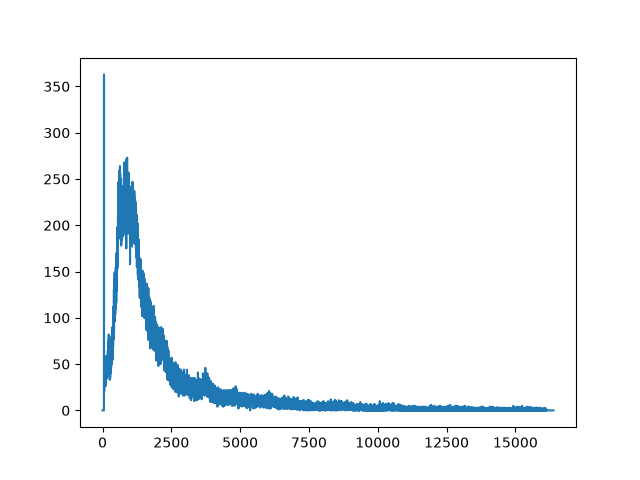

Source data for this figure (header and first rows):
start_date, start_time, live_time, real_time, dead_time, channel, counts
09/15/2026, 14:28:43, 1425, 1434, 0.5678, 1, 0
09/15/2026, 14:28:43, 1425, 1434, 0.5678, 2, 0
09/15/2026, 14:28:43, 1425, 1434, 0.5678, 3, 0
09/15/2026, 14:28:43, 1425, 1434, 0.5678, 4, 0
09/15/2026, 14:28:43, 1425, 1434, 0.5678, 5, 0
09/15/2026, 14:28:43, 1425, 1434, 0.5678, 6, 0
09/15/2026, 14:28:43, 1425, 1434, 0.5678, 7, 0
09/15/2026, 14:28:43, 1425, 1434, 0.5678, 8, 0
09/15/2026, 14:28:43, 1425, 1434, 0.5678, 9, 0
09/15/2026, 14:28:43, 1425, 1434, 0.5678, 10, 0
09/15/2026, 14:28:43, 1425, 1434, 0.5678, 11, 0
09/15/2026, 14:28:43, 1425, 1434, 0.5678, 12, 0
09/15/2026, 14:28:43, 1425, 1434, 0.5678, 13, 0
09/15/2026, 14:28:43, 1425, 1434, 0.5678, 14, 0
09/15/2026, 14:28:43, 1425, 1434, 0.5678, 15, 0
09/15/2026, 14:28:43, 1425, 1434, 0.5678, 16, 0
09/15/2026, 14:28:43, 1425, 1434, 0.5678, 17, 0
09/15/2026, 14:28:43, 1425, 1434, 0.5678, 18, 0
09/15/2026, 14:28:43, 1425, 1434, 0.5678, 19, 0
09/15/2026, 14:28:43, 1425, 1434, 0.5678, 20, 0
09/15/2026, 14:28:43, 1425, 1434, 0.5678, 21, 0
09/15/2026, 14:28:43, 1425, 1434, 0.5678, 22, 0
09/15/2026, 14:28:43, 1425, 1434, 0.5678, 23, 0
09/15/2026, 14:28:43, 1425, 1434, 0.5678, 24, 0
09/15/2026, 14:28:43, 1425, 1434, 0.5678, 25, 0
09/15/2026, 14:28:43, 1425, 1434, 0.5678, 26, 0
09/15/2026, 14:28:43, 1425, 1434, 0.5678, 27, 0
09/15/2026, 14:28:43, 1425, 1434, 0.5678, 28, 0
09/15/2026, 14:28:43, 1425, 1434, 0.5678, 29, 0
09/15/2026, 14:28:43, 1425, 1434, 0.5678, 30, 0
09/15/2026, 14:28:43, 1425, 1434, 0.5678, 31, 0
09/15/2026, 14:28:43, 1425, 1434, 0.5678, 32, 0
09/15/2026, 14:28:43, 1425, 1434, 0.5678, 33, 0
09/15/2026, 14:28:43, 1425, 1434, 0.5678, 34, 0
09/15/2026, 14:28:43, 1425, 1434, 0.5678, 35, 0
09/15/2026, 14:28:43, 1425, 1434, 0.5678, 36, 0
09/15/2026, 14:28:43, 1425, 1434, 0.5678, 37, 0
09/15/2026, 14:28:43, 1425, 1434, 0.5678, 38, 0
09/15/2026, 14:28:43, 1425, 1434, 0.5678, 39, 0
09/15/2026, 14:28:43, 1425, 1434, 0.5678, 40, 0
09/15/2026, 14:28:43, 1425, 1434, 0.5678, 41, 0
09/15/2026, 14:28:43, 1425, 1434, 0.5678, 42, 0
09/15/2026, 14:28:43, 1425, 1434, 0.5678, 43, 0
09/15/2026, 14:28:43, 1425, 1434, 0.5678, 44, 0
09/15/2026, 14:28:43, 1425, 1434, 0.5678, 45, 0
09/15/2026, 14:28:43, 1425, 1434, 0.5678, 46, 0
09/15/2026, 14:28:43, 1425, 1434, 0.5678, 47, 0
09/15/2026, 14:28:43, 1425, 1434, 0.5678, 48, 0
09/15/2026, 14:28:43, 1425, 1434, 0.5678, 49, 0
09/15/2026, 14:28:43, 1425, 1434, 0.5678, 50, 0
09/15/2026, 14:28:43, 1425, 1434, 0.5678, 51, 3
09/15/2026, 14:28:43, 1425, 1434, 0.5678, 52, 69
09/15/2026, 14:28:43, 1425, 1434, 0.5678, 53, 355
09/15/2026, 14:28:43, 1425, 1434, 0.5678, 54, 363
09/15/2026, 14:28:43, 1425, 1434, 0.5678, 55, 83
09/15/2026, 14:28:43, 1425, 1434, 0.5678, 56, 35
09/15/2026, 14:28:43, 1425, 1434, 0.5678, 57, 36
09/15/2026, 14:28:43, 1425, 1434, 0.5678, 58, 36
09/15/2026, 14:28:43, 1425, 1434, 0.5678, 59, 29
09/15/2026, 14:28:43, 1425, 1434, 0.5678, 60, 29
... 16,323 more rows
